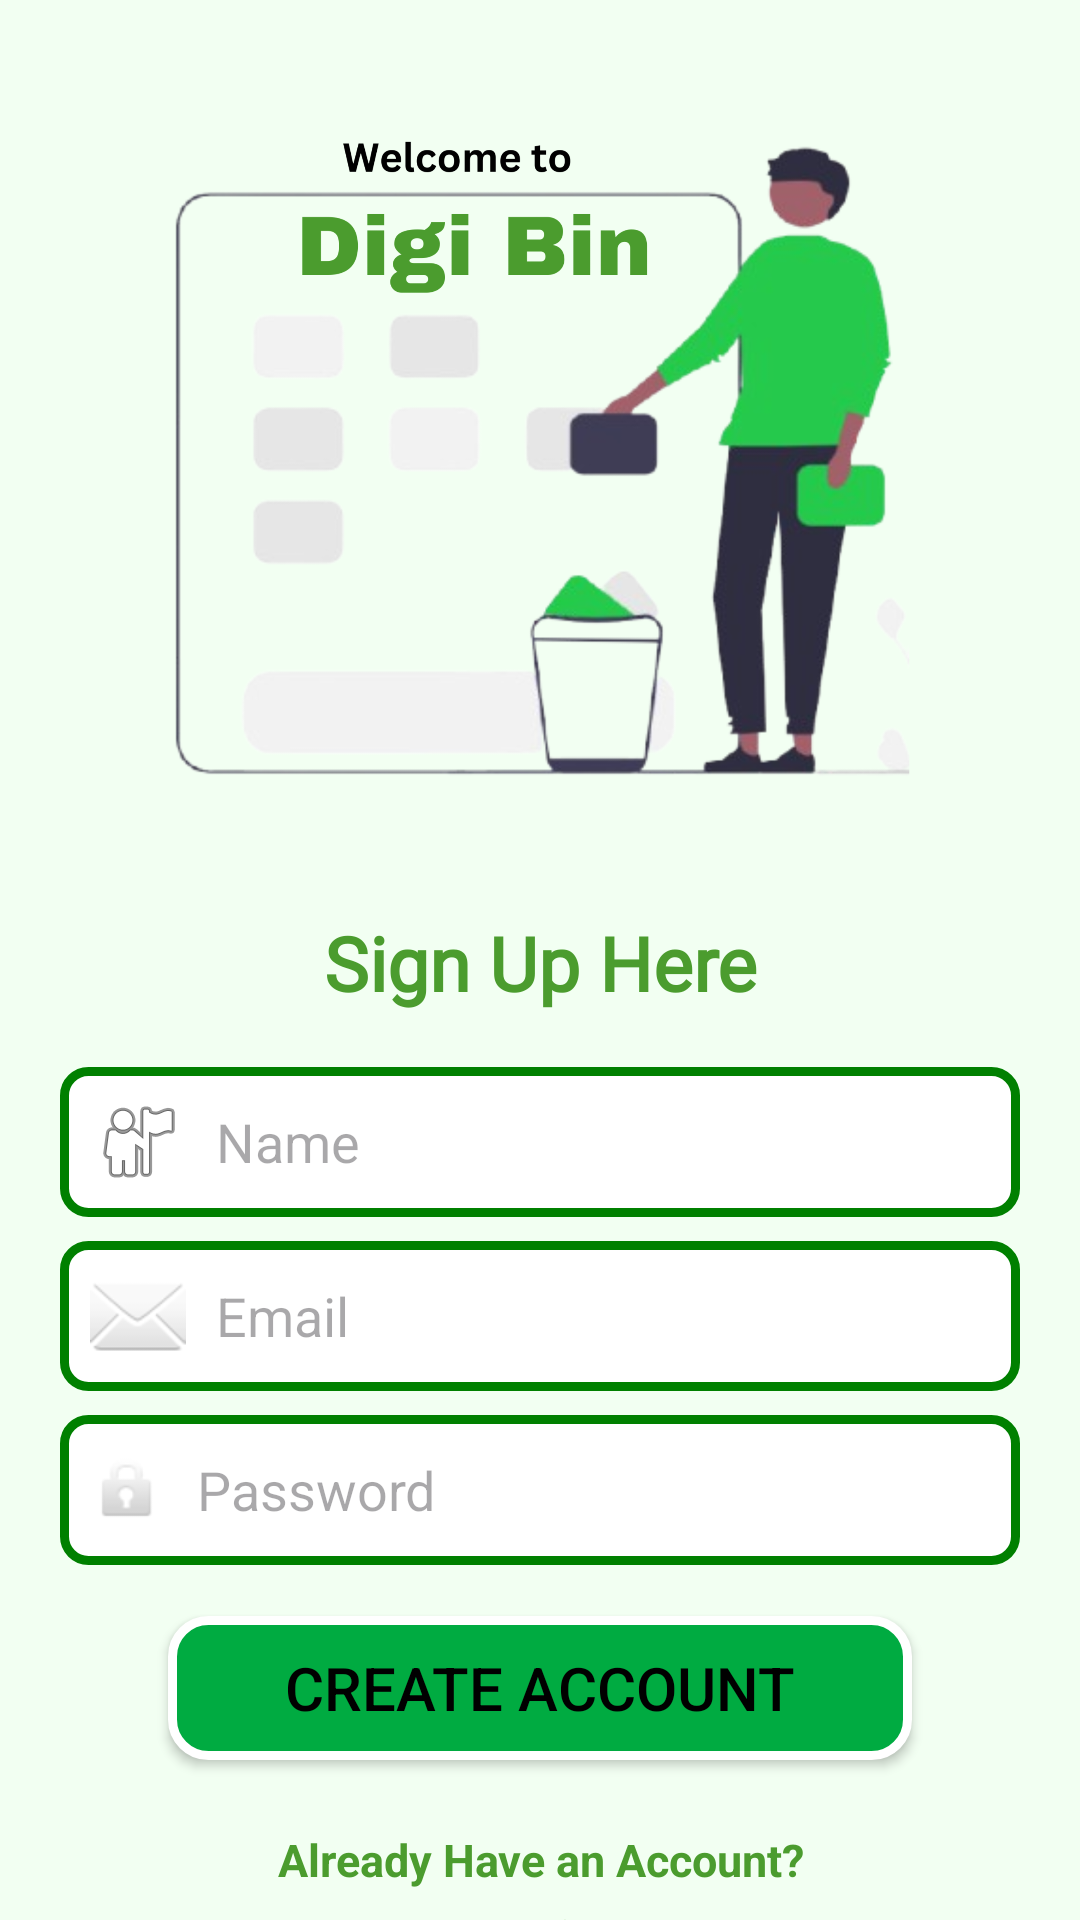

The Android layout XML behind this screen, and the referenced resources:
<!-- AndroidManifest.xml: application theme Theme.DigiBin -->
<!-- res/layout/activity_sign.xml -->
<?xml version="1.0" encoding="utf-8"?>
<RelativeLayout xmlns:android="http://schemas.android.com/apk/res/android"
    xmlns:tools="http://schemas.android.com/tools"
    android:id="@+id/main"
    android:layout_width="match_parent"
    android:layout_height="match_parent"
    android:background="@color/green"
    tools:context=".SignupCustomer">

    <RelativeLayout
        android:layout_width="match_parent"
        android:layout_height="match_parent"
        android:background="@color/softgreen">

        <ImageView
            android:id="@+id/imageView38"
            android:layout_width="252dp"
            android:layout_height="229dp"
            android:layout_centerHorizontal="true"
            android:layout_marginTop="40dp"
            android:src="@drawable/cleanups"
            android:scaleType="fitCenter" />

        <TextView
            android:id="@+id/textView2"
            android:layout_width="wrap_content"
            android:layout_height="wrap_content"
            android:layout_below="@id/imageView38"
            android:layout_centerHorizontal="true"
            android:layout_marginTop="35dp"
            android:fontFamily="@font/braah_one"
            android:gravity="center"
            android:text="Sign Up Here"
            android:textColor="@color/green"
            android:textSize="25sp"
            android:textStyle="bold" />

        <EditText
            android:id="@+id/editTextText"
            android:layout_width="320dp"
            android:layout_height="50dp"
            android:layout_below="@id/textView2"
            android:layout_centerHorizontal="true"
            android:layout_marginTop="18dp"
            android:background="@drawable/box_border_green"
            android:drawableLeft="@android:drawable/ic_menu_myplaces"
            android:drawablePadding="10dp"
            android:hint="Name"
            android:inputType="text"
            android:padding="10dp"
            android:textColor="@color/black" />

        <EditText
            android:id="@+id/editTextTextEmailAddress2"
            android:layout_width="320dp"
            android:layout_height="50dp"
            android:layout_below="@id/editTextText"
            android:layout_centerHorizontal="true"
            android:layout_marginTop="8dp"
            android:background="@drawable/box_border_green"
            android:drawableLeft="@android:drawable/ic_dialog_email"
            android:drawablePadding="10dp"
            android:hint="Email"
            android:inputType="textEmailAddress"
            android:padding="10dp"
            android:textColor="@color/black" />

        <EditText
            android:id="@+id/editTextTextPassword2"
            android:layout_width="320dp"
            android:layout_height="50dp"
            android:layout_below="@id/editTextTextEmailAddress2"
            android:layout_centerHorizontal="true"
            android:layout_marginTop="8dp"
            android:background="@drawable/box_border_green"
            android:drawableLeft="@android:drawable/ic_lock_idle_lock"
            android:drawablePadding="10dp"
            android:hint="Password"
            android:inputType="textPassword"
            android:padding="10dp"
            android:textColor="@color/black" />

        <androidx.appcompat.widget.AppCompatButton
            android:id="@+id/button"
            android:layout_width="248dp"
            android:layout_height="wrap_content"
            android:layout_below="@id/editTextTextPassword2"
            android:layout_centerHorizontal="true"
            android:layout_marginTop="17dp"
            android:background="@drawable/box_green"
            android:text="Create Account"
            android:textAllCaps="true"
            android:textColor="@color/black"
            android:textSize="20sp" />

        <TextView
            android:id="@+id/textView6"
            android:layout_width="wrap_content"
            android:layout_height="wrap_content"
            android:layout_below="@id/button"
            android:layout_centerHorizontal="true"
            android:layout_marginTop="23dp"
            android:gravity="center"
            android:text="Already Have an Account?"
            android:textColor="@color/green"
            android:textSize="15sp"
            android:textStyle="bold" />

        <TextView
            android:id="@+id/textView7"
            android:layout_width="wrap_content"
            android:layout_height="wrap_content"
            android:layout_below="@id/textView6"
            android:layout_centerHorizontal="true"
            android:layout_marginTop="5dp"
            android:layout_marginBottom="20dp"
            android:gravity="center"
            android:text="Login"
            android:textColor="@color/green"
            android:textSize="15sp"
            android:textStyle="bold" />

    </RelativeLayout>
</RelativeLayout>
<!-- resources referenced by this layout -->
<resources>
  <color name="black">#FF000000</color>
  <color name="green">#4B9C2E</color>
  <color name="softgreen">#F2FFF2</color>
  <!-- drawable box_border_green (drawable) -->
  <shape xmlns:android="http://schemas.android.com/apk/res/android">
      <solid android:color="#FFFFFF"/>  
      <stroke android:color="#008000" android:width="3dp"/>  
      <corners android:radius="8dp"/>  
  </shape>
  <!-- drawable box_green (drawable) -->
  <shape xmlns:android="http://schemas.android.com/apk/res/android">
      <solid android:color="#00ab41"/> 
      <stroke android:color="#ffffff" android:width="3dp"/>
      <corners android:radius="12dp"/>
  </shape>
  <!-- drawable cleanups: png bitmap (drawable, 504773 bytes) -->
  <style name="Theme.DigiBin" parent="Base.Theme.DigiBin" />
  <style name="Base.Theme.DigiBin" parent="Theme.Material3.DayNight.NoActionBar">
          
          
      </style>
</resources>
